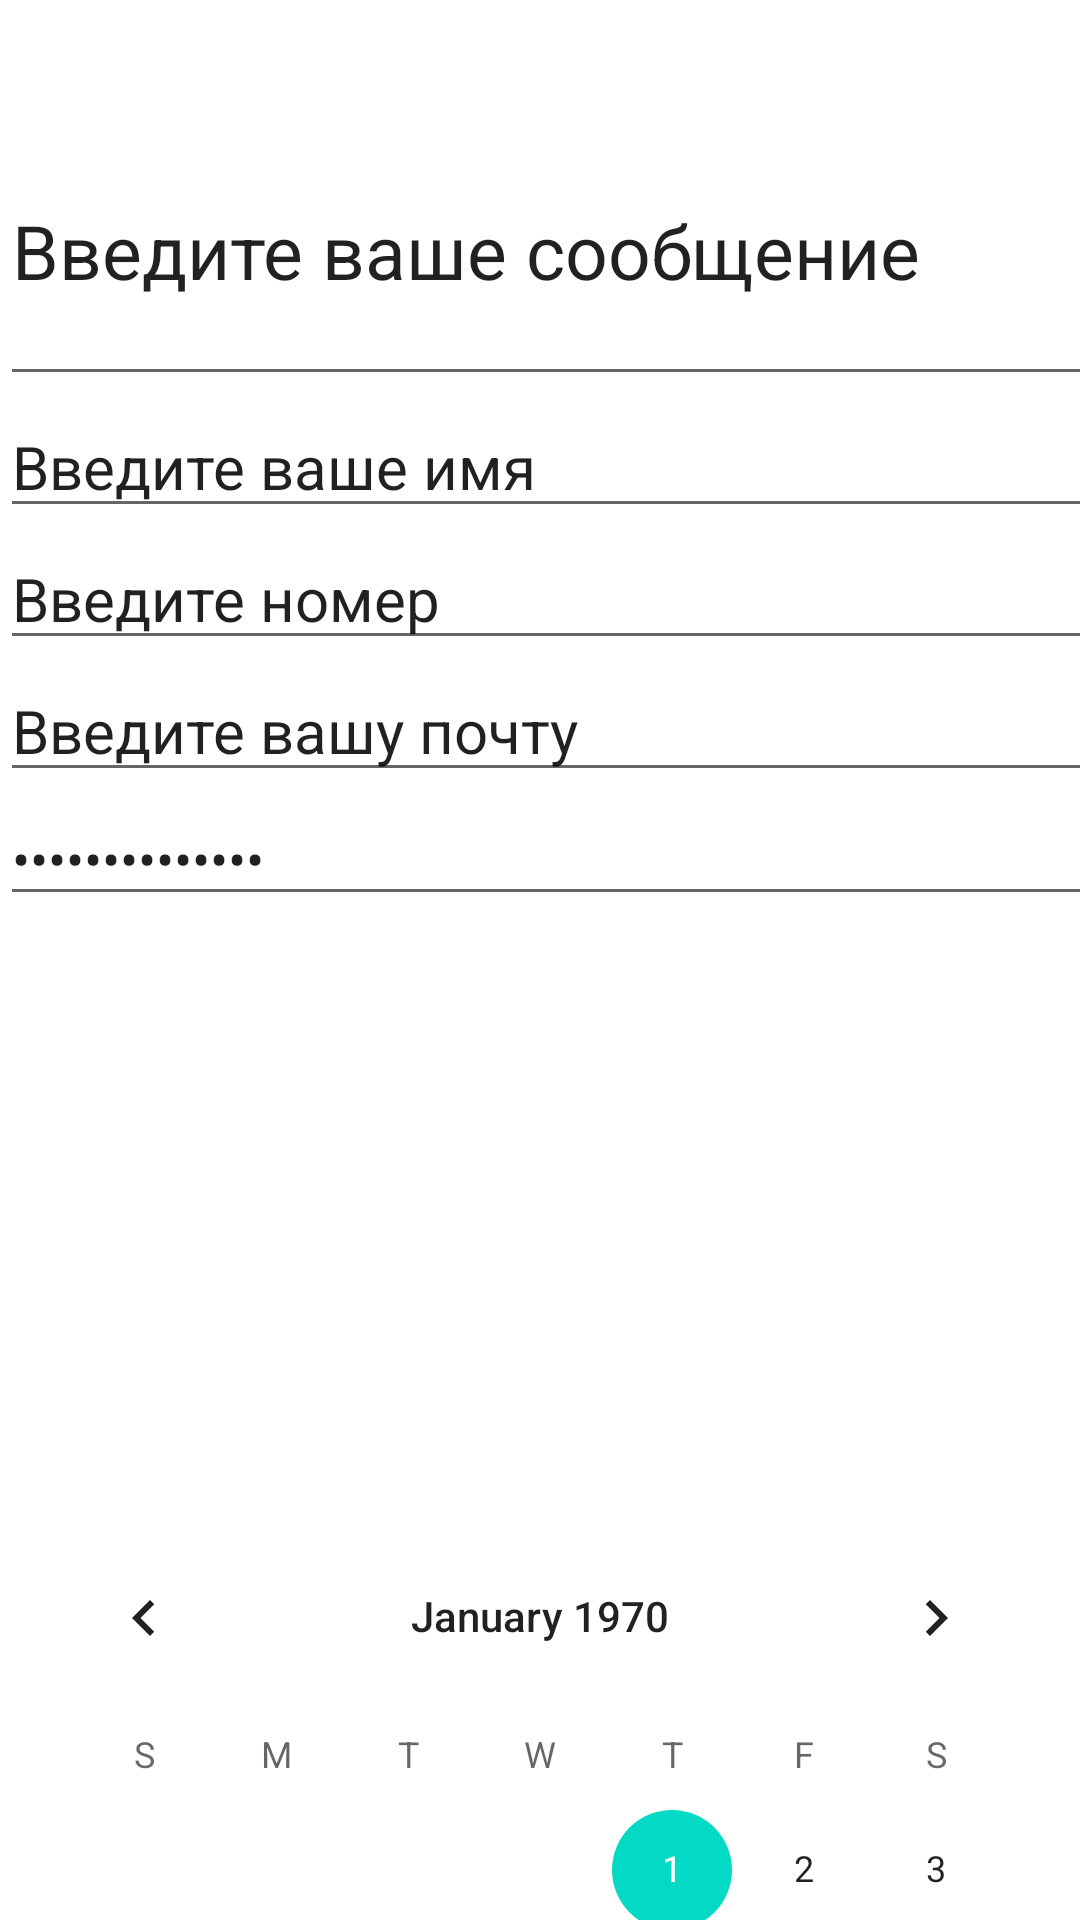

The Android layout XML behind this screen, and the referenced resources:
<!-- AndroidManifest.xml: application theme Theme.HomeWorksGB -->
<!-- res/layout/second_screen.xml -->
<?xml version="1.0" encoding="utf-8"?>
<androidx.appcompat.widget.LinearLayoutCompat xmlns:android="http://schemas.android.com/apk/res/android"
    android:layout_width="match_parent"
    android:layout_height="match_parent"
    android:orientation="vertical">

    <EditText
        android:layout_width="400dp"
        android:layout_height="100dp"
        android:inputType="text"
        android:text="Введите ваше сообщение"
        android:textSize="25sp"
        android:layout_marginTop="32dp"/>

    <EditText
        android:layout_width="400dp"
        android:layout_height="wrap_content"
        android:inputType="textPersonName"
        android:text="Введите ваше имя"
        android:textSize="20sp" />

    <EditText
        android:layout_width="400dp"
        android:layout_height="wrap_content"
        android:inputType="number"
        android:text="Введите номер"
        android:textSize="20sp"/>

    <EditText
        android:layout_width="400dp"
        android:layout_height="wrap_content"
        android:inputType="textEmailAddress"
        android:text="Введите вашу почту"
        android:textSize="20sp"/>

    <EditText
        android:layout_width="400dp"
        android:layout_height="wrap_content"
        android:inputType="textPassword"
        android:text="Введите пароль"/>

    <CalendarView
        android:layout_width="wrap_content"
        android:layout_height="wrap_content"
        android:layout_marginTop="200dp"
        android:layout_gravity="center"/>

</androidx.appcompat.widget.LinearLayoutCompat>
<!-- resources referenced by this layout -->
<resources>
  <style name="Theme.HomeWorksGB" parent="Theme.MaterialComponents.DayNight.DarkActionBar">
          
          <item name="colorPrimary">@color/purple_500</item>
          <item name="colorPrimaryVariant">@color/purple_700</item>
          <item name="colorOnPrimary">@color/white</item>
          
          <item name="colorSecondary">@color/teal_200</item>
          <item name="colorSecondaryVariant">@color/teal_700</item>
          <item name="colorOnSecondary">@color/black</item>
          
          <item name="android:statusBarColor" tools:targetApi="l">?attr/colorPrimaryVariant</item>
          
      </style>
  <!-- not gathered from this repository: default colours our renderer supplied (Android Studio template values) -->
  <color name="purple_500">#FF6200EE</color>
  <color name="purple_700">#FF3700B3</color>
  <color name="teal_200">#FF03DAC5</color>
  <color name="teal_700">#FF018786</color>
  <color name="black">#FF000000</color>
  <color name="white">#FFFFFFFF</color>
</resources>
